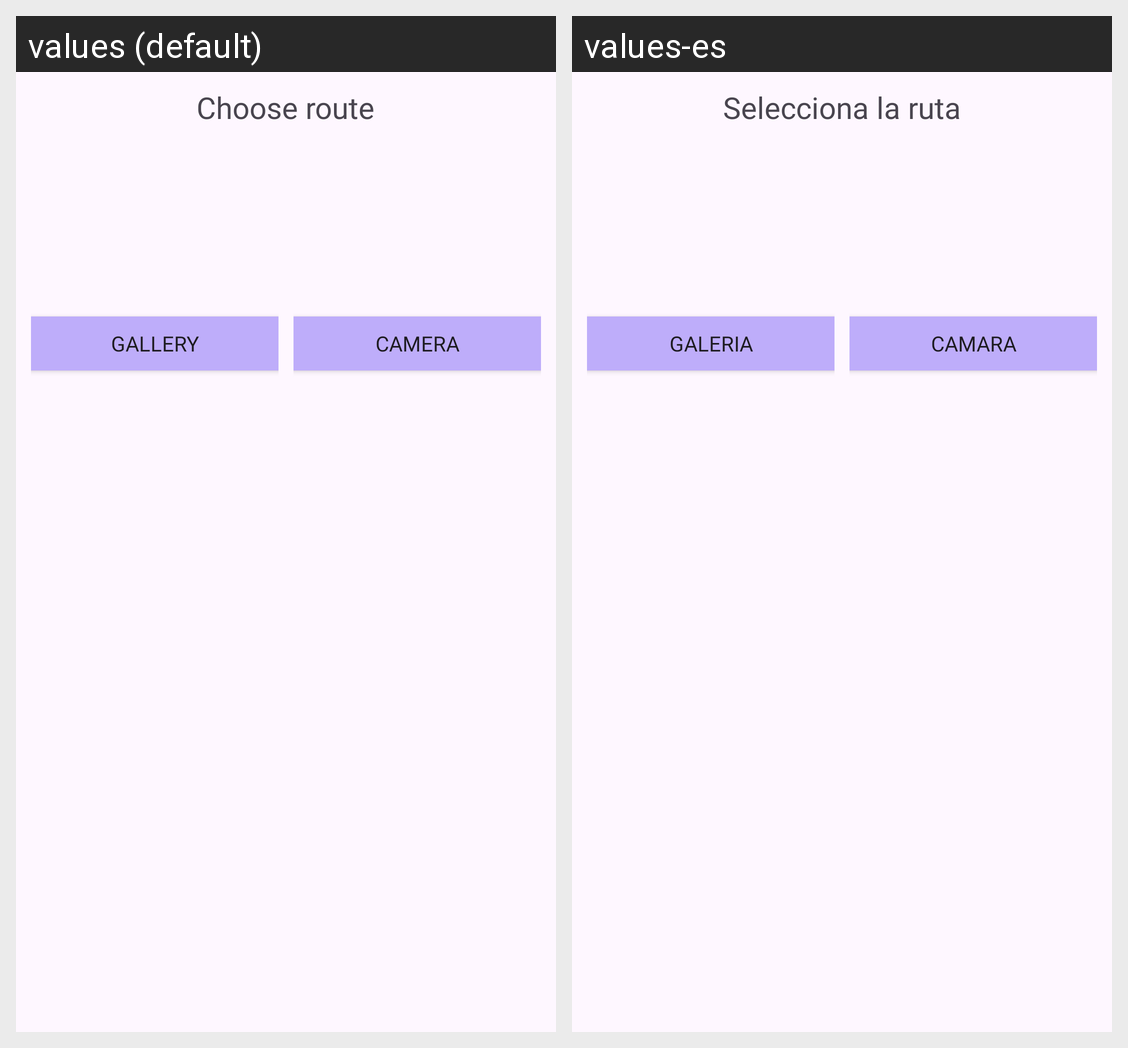

The Android screen above is rendered under two locales of the same app. Produce the string resources it draws, with the default and per-locale values.
Android screen res/layout/dialog_box_choose_image.xml rendered under 2 locales, left to right: values (default), values-es. Device: Nexus 5 (rendered at 1080×1920; each locale shown at half size, 540×960, under a caption strip naming it); theme Theme.Agenda_Online.
Strings drawn on this screen, with the default value and each locale's value (text and hints the layout hard-codes, and strings that could not be matched under every locale, appear in the picture but are not listed):

ChooseImageTxt
  values: Choose route
  values-es: Selecciona la ruta

Btn_ChooseGallery
  values: Gallery
  values-es: Galeria

Btn_ChooseCamera
  values: Camera
  values-es: Camara
